Run: headless pygame with SDL's dummy video driver; simulated clock (each Clock.tick advances the game by its frame time, no real sleeping); random seed 0; keys injected as events and as key.get_pressed() state; no mouse input.
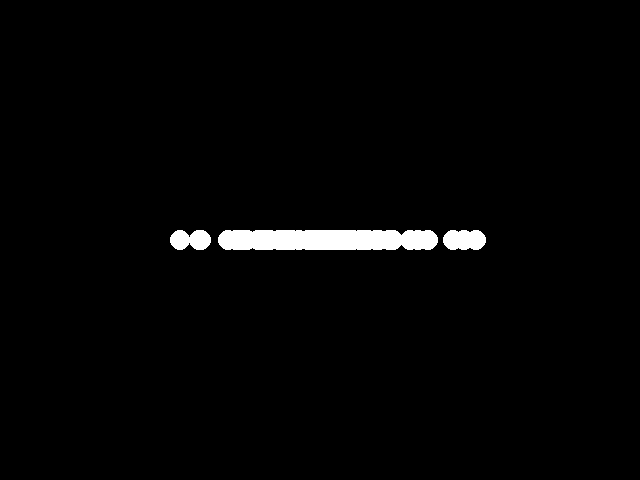
Frame 1 of 4 · flips 1–60 · no input
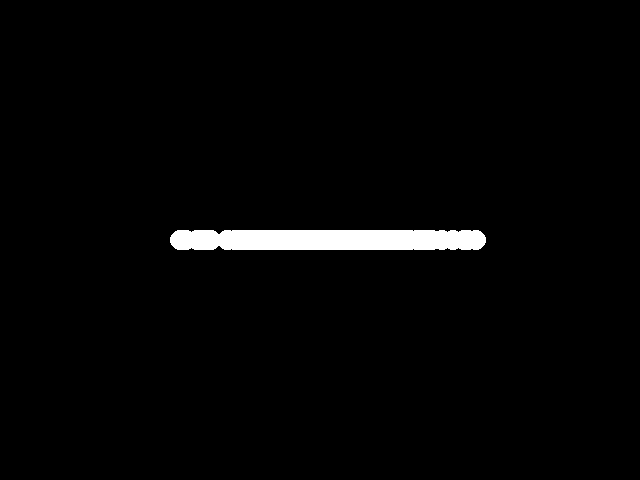
Frame 2 of 4 · flips 61–180 · tapped SPACE, RETURN · held RIGHT (→), D
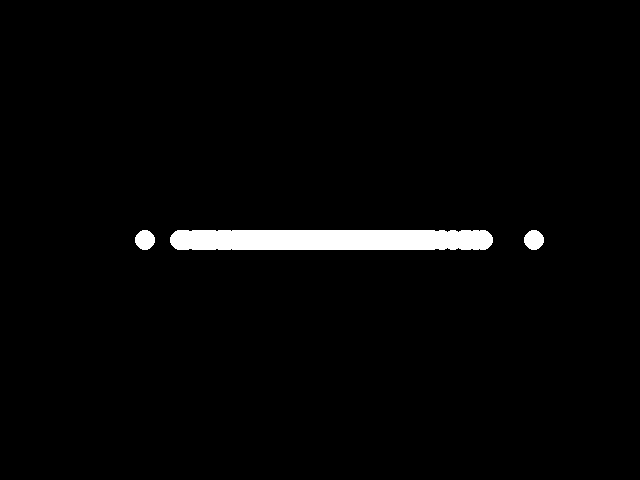
Frame 3 of 4 · flips 181–300 · held DOWN (↓), S
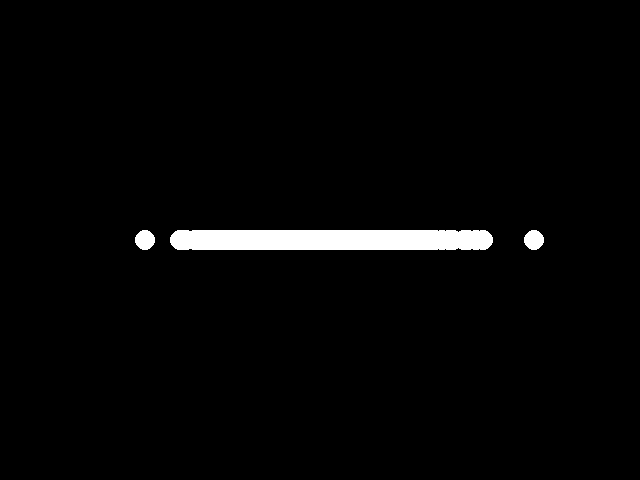
Frame 4 of 4 · flips 301–420 · held LEFT (←), A, UP (↑), W

The pygame program that drew these frames:

__author__ = 'Timotheus Kampik'
import sys
import random
# import and init pygame
import pygame
pygame.init()

window = pygame.display.set_mode((640, 480))

def draw():
    # get random number of gaussian distribution with mean=window_width/2 and standard deviation=60
    num = random.gauss(window.get_width()/2, 60)
    pygame.draw.circle(window, (255, 255, 255), (int(num), int(window.get_height()/2)), 10, 0)
    pygame.display.flip()

#draw continuously:
while True:
   draw()
   #handle quit event
   for event in pygame.event.get():
      if event.type == pygame.QUIT:
          sys.exit(0)
